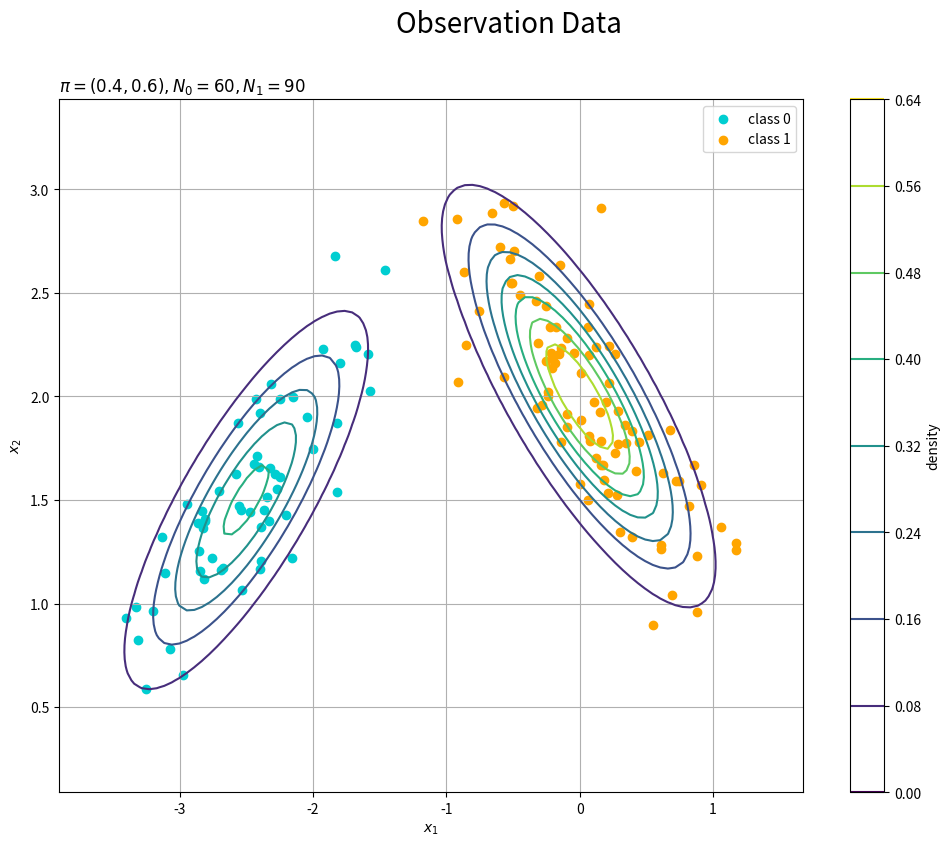

The script that saved this image: (Note: this script raises an exception after producing the figure.)
# ch4.3.2-3 ロジスティック回帰：入力が2次元の場合

# 4.3.2-3項で利用するライブラリ
import numpy as np
from scipy.stats import multivariate_normal # 多次元ガウス分布
import matplotlib.pyplot as plt
from matplotlib.animation import FuncAnimation

#%%

### モデルの設定

## 利用する関数の作成

# ロジスティックシグモイド関数を作成
def sigmoid(x):
    return 1.0 / (1.0 + np.exp(-x))


## 基底関数の作成

# BasisFunctions.pyを参照

#%%

## データの生成

# クラス割り当て確率を指定:(クラス0, クラス1)
pi_k = np.array([0.4, 0.6])

# データ生成の平均を指定:(クラス0, クラス1)
mu_kd = np.array([[-2.5, 1.5], [0.0, 2.0]])

# データ生成の分散共分散行列を指定:(クラス0, クラス1)
sigma2_kdd = np.array(
    [[[0.25, 0.2], [0.2, 0.25]], 
     [[0.25, -0.2], [-0.2, 0.25]]]
)


# データ数を指定
N = 150

# 真のクラスを生成
t_n = np.random.binomial(n=1, p=pi_k[1], size=N)

# 真のクラスに従いデータを生成
x_nd = np.array(
    [np.random.multivariate_normal(mean=mu_kd[k], cov=sigma2_kdd[k], size=1).flatten() for k in t_n]
)


# 作図用のxの値を作成
x1 = np.linspace(np.min(x_nd[:, 0]) - 0.5, np.max(x_nd[:, 0]) + 0.5, num=100)
x2 = np.linspace(np.min(x_nd[:, 1]) - 0.5, np.max(x_nd[:, 1]) + 0.5, num=100)

# 作図用のxの点を作成
X1, X2 = np.meshgrid(x1, x2)

# 計算用のxの点を作成
x_points = np.stack([X1.flatten(), X2.flatten()], axis=1)
x_dims = X1.shape
print(x_points.shape)
print(x_dims)

# 混合ガウス分布を計算
model_density = 0.0
for k in range(len(pi_k)):
    # クラスkの確率密度を加算
    model_density += pi_k[k] * multivariate_normal.pdf(x=x_points, mean=mu_kd[k], cov=sigma2_kdd[k])

#%%

# 観測モデルを作図
plt.figure(figsize=(12, 9))
plt.scatter(x=x_nd[t_n == 0, 0], y=x_nd[t_n == 0, 1], color='darkturquoise', label='class 0') # クラス0の観測データ
plt.scatter(x=x_nd[t_n == 1, 0], y=x_nd[t_n == 1, 1], color='orange', label='class 1') # クラス1の観測データ
plt.contour(X1, X2, model_density.reshape(x_dims)) # データ生成分布
plt.xlabel('$x_1$')
plt.ylabel('$x_2$')
plt.suptitle('Observation Data', fontsize=20)
plt.title('$\pi=(' + ', '.join([str(pi) for pi in pi_k]) + ')' + 
          ', N_0=' + str(np.sum(t_n == 0)) + ', N_1=' + str(np.sum(t_n == 1)) + '$', loc='left')
plt.colorbar(label='density')
plt.legend()
plt.grid()
plt.show()

#%%

### ロジスティック回帰

# 試行回数を指定
max_iter = 100

# 基底関数の数を指定
M = 4

# 基底関数を指定
#phi = Phi_polynomial2d
#phi = Phi_gauss2d
phi = Phi_sigmoid2d

# 基底関数により入力値を変換
phi_x_nm = phi(x_nd, M)

# 重みパラメータを初期化
w_m = np.random.uniform(-10.0, 10.0, size=M)

# 推移の記録用の配列を作成
trace_w_arr = np.zeros((max_iter, M)) # 重みパラメータ
trace_E_list = np.zeros(max_iter) # 負の対数尤度

# ニュートン-ラフソン法による推定
for i in range(max_iter):
    # 重み付き和を計算
    a_n = np.dot(phi_x_nm, w_m.reshape(-1, 1)).flatten()
    
    # ロジスティックシグモイド関数による変換
    y_n = sigmoid(a_n)
    
    # 中間変数を計算
    r_nn = np.diag(y_n)
    z_n = np.dot(phi_x_nm, w_m.reshape(-1, 1)).flatten()
    z_n -= np.dot(np.linalg.inv(r_nn), (y_n - t_n).reshape(-1, 1)).flatten()
    w_term_mm = phi_x_nm.T.dot(r_nn).dot(phi_x_nm)
    w_term_m1 = phi_x_nm.T.dot(r_nn).dot(z_n.reshape(-1, 1))
    
    # パラメータを更新
    w_m = np.dot(np.linalg.inv(w_term_mm), w_term_m1).flatten()
    
    # 負の対数尤度関数を計算
    y_n = sigmoid(np.dot(phi_x_nm, w_m.reshape(-1, 1)).flatten())
    #E_val = -np.sum(t_n * np.log(y_n) + (1.0 - t_n) * np.log(1.0 - y_n))
    E_val = -np.sum(np.log(y_n**t_n) + np.log((1.0 - y_n)**(1.0 - t_n)))
    
    # 値を記録
    trace_w_arr[i] = w_m.copy()
    trace_E_list[i] = E_val
    
    # 途中経過を表示
    print(i + 1)

#%%

### 推定結果の可視化

## クラス分類

# 回帰曲面を計算
#phi_x_vals = phi(x_points, M) # 多項式基底関数の場合
phi_x_vals = phi(x_points, M, x_nd) # ガウス・シグモイド基底関数の場合
a_vals = np.dot(phi_x_vals, w_m).flatten()
y_vals = sigmoid(a_vals)

# 決定境界を作図
plt.figure(figsize=(12, 9))
plt.scatter(x=x_nd[t_n == 0, 0], y=x_nd[t_n == 0, 1], color='darkturquoise', label='class 0') # クラス0の観測データ
plt.scatter(x=x_nd[t_n == 1, 0], y=x_nd[t_n == 1, 1], color='orange', label='class 1') # クラス1の観測データ
plt.contour(X1, X2, model_density.reshape(x_dims), alpha=0.5, linestyles='--') # データ生成分布
plt.contour(X1, X2, y_vals.reshape(x_dims), colors='red', levels=[0.0, 0.5, 1.0]) # 決定境界
plt.xlabel('$x_1$')
plt.ylabel('$x_2$')
plt.suptitle('Logistic Regression', fontsize=20)
plt.title('iter:' + str(max_iter) + ', N=' + str(N) + 
          ', E(w)=' + str(np.round(E_val, 3)) + 
          ', w=(' + ', '.join([str(w) for w in np.round(w_m, 2)]) + ')', loc='left')
plt.colorbar(label='t')
plt.legend()
plt.grid()
plt.show()

#%%

# 回帰曲面を作図
fig = plt.figure(figsize=(12, 9))
ax = fig.add_subplot(projection='3d') # 3D用の設定
ax.scatter(x_nd[t_n == 0, 0], x_nd[t_n == 0, 1], np.repeat(0, np.sum(t_n == 0)), 
           c='darkturquoise', label='class 0') # クラス0の観測データ
ax.scatter(x_nd[t_n == 1, 0], x_nd[t_n == 1, 1], np.repeat(1, np.sum(t_n == 1)), 
           c='orange', label='class 1') # クラス1の観測データ
ax.scatter(x_nd[t_n == 0, 0], x_nd[t_n == 0, 1], np.repeat(0.0, np.sum(t_n == 0)), 
           facecolor='none', edgecolors='darkturquoise', linestyles='--') # クラス0の観測データ:(底面)
ax.scatter(x_nd[t_n == 1, 0], x_nd[t_n == 1, 1], np.repeat(0.0, np.sum(t_n == 1)), 
           facecolor='none', edgecolors='orange', linestyles='--') # クラス1の観測データ:(底面)
plt.contour(X1, X2, model_density.reshape(x_dims), alpha=0.5, linestyles=':', offset=0.0) # データ生成分布:(底面)
ax.plot_surface(X1, X2, y_vals.reshape(x_dims), cmap='jet', alpha=0.5) # 回帰曲面
surf = ax.contour(X1, X2, y_vals.reshape(x_dims), colors='red', levels=[0.0, 0.5, 1.0], offset=0.5) # 決定境界
ax.contour(X1, X2, y_vals.reshape(x_dims), colors='red', alpha=0.5, linestyles='--', levels=[0.5], offset=0.0) # 決定境界:(底面)
ax.set_xlabel('$x_1$')
ax.set_ylabel('$x_2$')
ax.set_zlabel('t')
fig.suptitle('Logistic Regression', fontsize=20)
ax.set_title('iter:' + str(max_iter) + ', N=' + str(N) + 
          ', E(w)=' + str(np.round(E_val, 3)) + 
             ', w=(' + ', '.join([str(w) for w in np.round(w_m, 2)]) + ')', loc='left')
fig.colorbar(surf, shrink=0.5, aspect=10, label='t')
ax.legend()
#ax.view_init(elev=0, azim=315) # 表示アングル:(横から)
#ax.view_init(elev=90, azim=270) # 表示アングル:(上から)
plt.show()

#%%

# 図を初期化
fig = plt.figure(figsize=(12, 9))
fig.suptitle('Logistic Regression', fontsize=20)

# 作図処理を関数として定義
def update(i):
    # 前フレームのグラフを初期化
    plt.cla()
    
    # i回目のパラメータを取得
    w_m = trace_w_arr[i]
    E = trace_E_list[i]
    
    # 回帰曲面を計算
    a_vals = np.dot(phi_x_vals, w_m).flatten()
    y_vals = sigmoid(a_vals)
    
    # 決定境界を作図
    plt.scatter(x=x_nd[t_n == 0, 0], y=x_nd[t_n == 0, 1], c='darkturquoise', label='class 0') # クラス0の観測データ
    plt.scatter(x=x_nd[t_n == 1, 0], y=x_nd[t_n == 1, 1], c='orange', label='class 1') # クラス1の観測データ
    plt.contour(X1, X2, model_density.reshape(x_dims), alpha=0.5, linestyles='--') # データ生成分布
    plt.contour(X1, X2, y_vals.reshape(x_dims), colors='red', levels=[0.0, 0.5, 1.0]) # 決定境界
    plt.xlabel('$x_1$')
    plt.ylabel('$x_2$')
    plt.title('iter:' + str(i+1) + ', E(w)=' + str(np.round(E, 3)) + 
              ', w=(' + ', '.join([str(w) for w in np.round(w_m, 2)]) + ')', loc='left')
    plt.legend()
    plt.grid()

# gif画像を作成
anime_logistic = FuncAnimation(fig, update, frames=max_iter, interval=100)

# gif画像を保存
anime_logistic.save('PRML/Fig/ch4_3_2_LogisticRegression2D_cntr.gif')

#%%

# 図を初期化
fig = plt.figure(figsize=(12, 9))
ax = fig.add_subplot(projection='3d') # 3D用の設定
fig.suptitle('Logistic Regression', fontsize=20)

# 作図処理を関数として定義
def update(i):
    # 前フレームのグラフを初期化
    plt.cla()
    
    # i回目のパラメータを取得
    w_m = trace_w_arr[i]
    E = trace_E_list[i]
    
    # 回帰曲面を計算
    a_vals = np.dot(phi_x_vals, w_m).flatten()
    y_vals = sigmoid(a_vals)
    
    # 回帰曲面を作図
    ax.scatter(x_nd[t_n == 0, 0], x_nd[t_n == 0, 1], np.repeat(0, np.sum(t_n == 0)), 
               c='darkturquoise', label='class 0') # クラス0の観測データ
    ax.scatter(x_nd[t_n == 1, 0], x_nd[t_n == 1, 1], np.repeat(1, np.sum(t_n == 1)), 
               c='orange', label='class 1') # クラス1の観測データ
    ax.scatter(x_nd[t_n == 0, 0], x_nd[t_n == 0, 1], np.repeat(0.0, np.sum(t_n == 0)), 
               facecolor='none', edgecolors='darkturquoise', linestyles='--') # クラス0の観測データ:(底面)
    ax.scatter(x_nd[t_n == 1, 0], x_nd[t_n == 1, 1], np.repeat(0.0, np.sum(t_n == 1)), 
               facecolor='none', edgecolors='orange', linestyles='--') # クラス1の観測データ:(底面)
    plt.contour(X1, X2, model_density.reshape(x_dims), alpha=0.5, linestyles=':', offset=0.0) # データ生成分布:(底面)
    ax.plot_surface(X1, X2, y_vals.reshape(x_dims), cmap='jet', alpha=0.5) # 回帰曲面
    ax.contour(X1, X2, y_vals.reshape(x_dims), colors='red', levels=[0.5], offset=0.5) # 決定境界
    ax.contour(X1, X2, y_vals.reshape(x_dims), colors='red', alpha=0.5, linestyles='--', levels=[0.5], offset=0.0) # 決定境界:(底面)
    ax.set_xlabel('$x_1$')
    ax.set_ylabel('$x_2$')
    ax.set_zlabel('t')
    ax.set_title('iter:' + str(i+1) + ', E(w)=' + str(np.round(E, 3)) + 
                 ', w=(' + ', '.join([str(w) for w in np.round(w_m, 2)]) + ')', loc='left')
    ax.legend()
    #ax.view_init(elev=0, azim=315) # 表示アングル:(横から)
    #ax.view_init(elev=90, azim=270) # 表示アングル:(上から)

# gif画像を作成
anime_logistic = FuncAnimation(fig, update, frames=max_iter, interval=100)

# gif画像を保存
anime_logistic.save('PRML/Fig/ch4_3_2_LogisticRegression2D_srfc.gif')

#%%

## 基底関数と重みパラメータの関係

# 基底関数ごとに重み付け
weight_phi_x_vals = w_m * phi_x_vals

# 重み付けした基底関数を作図
fig = plt.figure(figsize=(12, 9))
ax = fig.add_subplot(projection='3d') # 3D用の設定
for m in range(M):
#    ax.plot_surface(X1, X2, phi_x_vals[:, m].reshape(x_dims), 
#                    cmap='jet', vmin=np.min(phi_x_vals), vmax=np.max(phi_x_vals), alpha=0.25) # 基底関数
    ax.plot_surface(X1, X2, weight_phi_x_vals[:, m].reshape(x_dims), 
                    cmap='jet', vmin=np.min(weight_phi_x_vals), vmax=np.max(weight_phi_x_vals), alpha=0.25) # 重み付け基底関数
ax.plot_surface(X1, X2, a_vals.reshape(x_dims), 
                cmap='viridis', vmin=np.min(weight_phi_x_vals), vmax=np.max(weight_phi_x_vals), alpha=0.5) # 重み付き和
ax.set_xlabel('$x_1$')
ax.set_ylabel('$x_2$')
ax.set_zlabel('$\phi_j(x)$') # 基底関数
#ax.set_zlabel('$w_j \phi_j(x)$') # 重み付け基底関数
fig.suptitle('Basis Function', fontsize=20)
ax.set_title('w=(' + ', '.join([str(w) for w in np.round(w_m, 2)]) + ')', loc='left')
ax.view_init(elev=0, azim=315) # 表示アングル
plt.show()

#%%

## 推移の確認

# ch4_3_2_1d.pyを参照


#%%

print('end')

